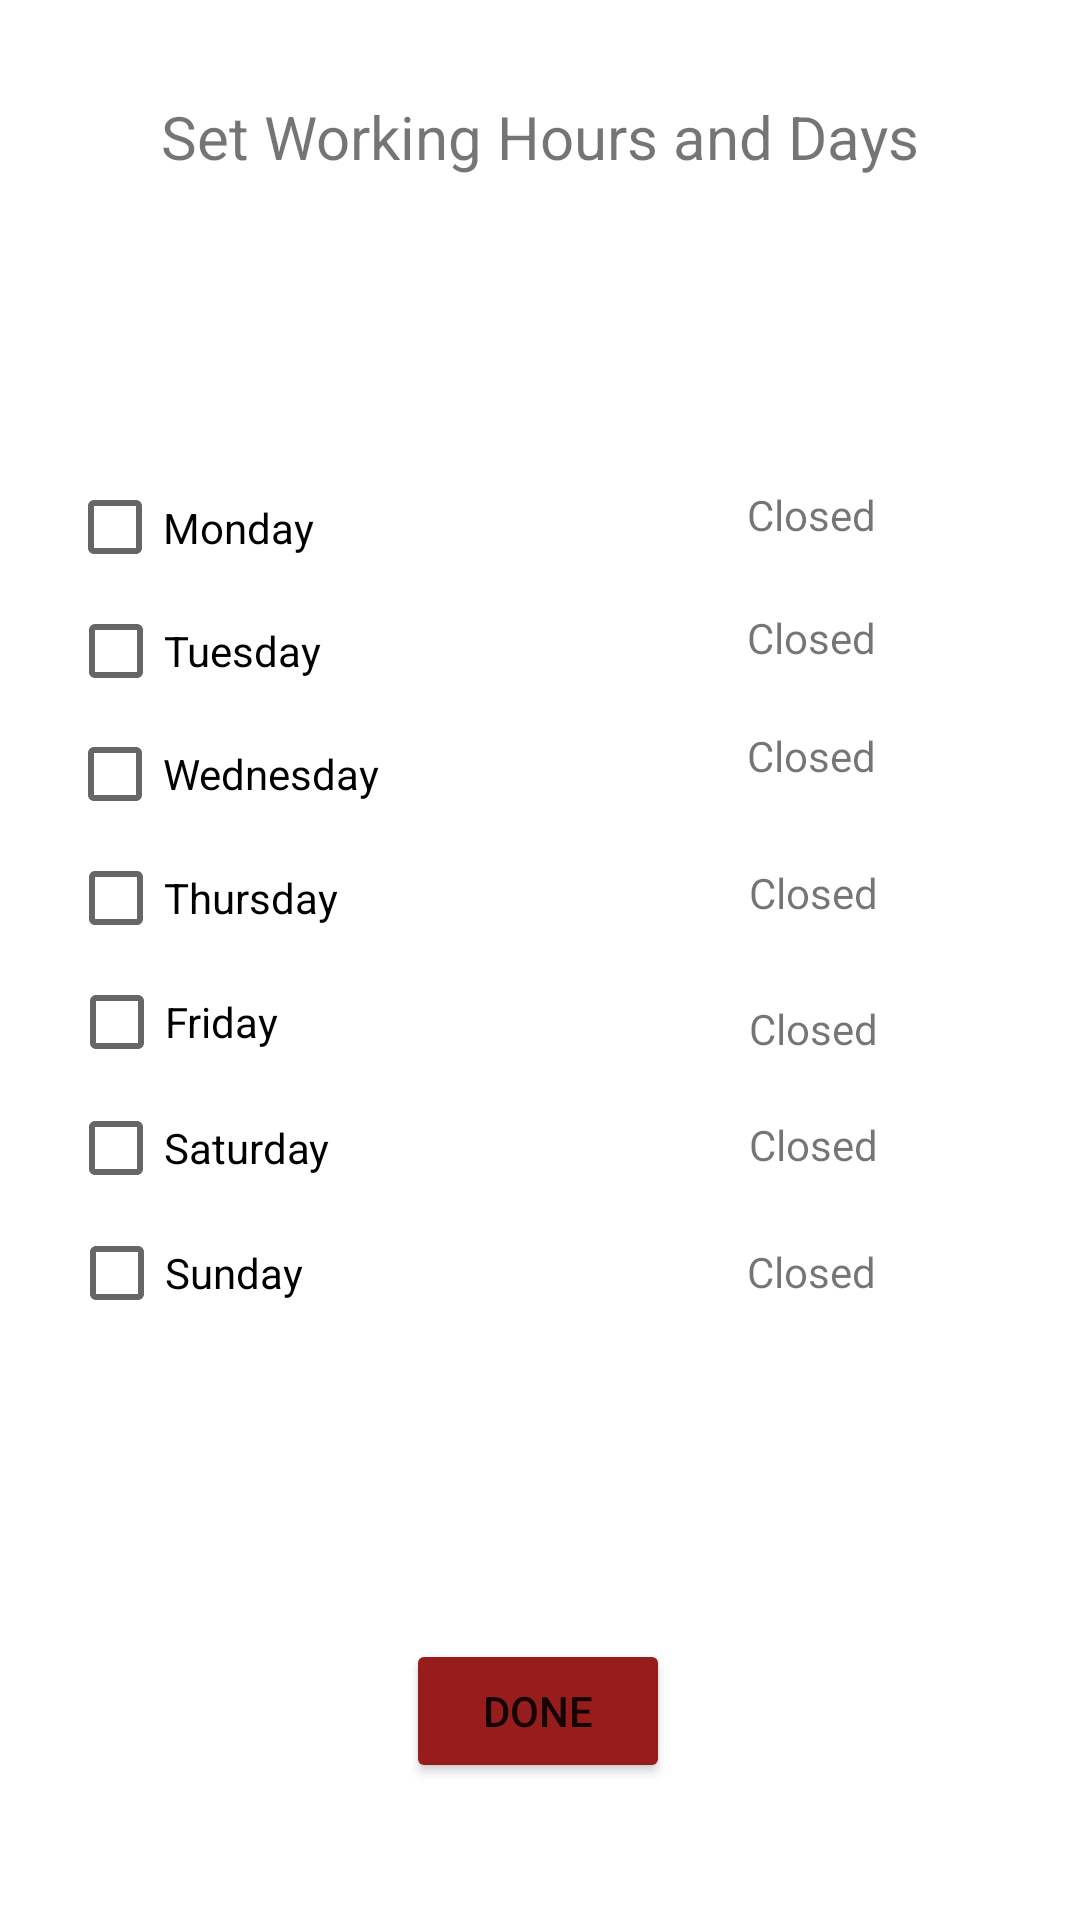

Write the Android layout XML for this screen, with the resource values it uses.
<!-- AndroidManifest.xml: application theme Theme.SEGproject -->
<!-- res/layout/activity_pick_working_hours.xml -->
<?xml version="1.0" encoding="utf-8"?>
<androidx.constraintlayout.widget.ConstraintLayout xmlns:android="http://schemas.android.com/apk/res/android"
    xmlns:app="http://schemas.android.com/apk/res-auto"
    xmlns:tools="http://schemas.android.com/tools"
    android:layout_width="match_parent"
    android:layout_height="match_parent"
    tools:context=".pickWorkingHours">


    <CheckBox
        android:id="@+id/checkBoxSaturday"
        android:layout_width="wrap_content"
        android:layout_height="wrap_content"
        android:onClick="onCheckboxClicked"
        android:text="Saturday"
        app:layout_constraintBottom_toBottomOf="parent"
        app:layout_constraintEnd_toEndOf="parent"
        app:layout_constraintHorizontal_bias="0.083"
        app:layout_constraintStart_toStartOf="parent"
        app:layout_constraintTop_toTopOf="parent"
        app:layout_constraintVertical_bias="0.606" />

    <CheckBox
        android:id="@+id/checkBoxMonday"
        android:layout_width="99dp"
        android:layout_height="47dp"
        android:onClick="onCheckboxClicked"
        android:text="Monday"
        app:layout_constraintBottom_toBottomOf="parent"
        app:layout_constraintEnd_toEndOf="parent"
        app:layout_constraintHorizontal_bias="0.086"
        app:layout_constraintStart_toStartOf="parent"
        app:layout_constraintTop_toTopOf="parent"
        app:layout_constraintVertical_bias="0.257" />

    <TextView
        android:id="@+id/textView11"
        android:layout_width="wrap_content"
        android:layout_height="wrap_content"
        android:layout_marginTop="32dp"
        android:text="Set Working Hours and Days"
        android:textSize="20dp"
        android:gravity="center"
        app:layout_constraintEnd_toEndOf="parent"
        app:layout_constraintHorizontal_bias="0.498"
        app:layout_constraintStart_toStartOf="parent"
        app:layout_constraintTop_toTopOf="parent" />

    <CheckBox
        android:id="@+id/checkBoxTuesday"
        android:layout_width="wrap_content"
        android:layout_height="48dp"
        android:onClick="onCheckboxClicked"
        android:text="Tuesday"
        app:layout_constraintBottom_toBottomOf="parent"
        app:layout_constraintEnd_toEndOf="parent"
        app:layout_constraintHorizontal_bias="0.082"
        app:layout_constraintStart_toStartOf="parent"
        app:layout_constraintTop_toTopOf="parent"
        app:layout_constraintVertical_bias="0.326" />

    <CheckBox
        android:id="@+id/checkBoxWednesday"
        android:layout_width="wrap_content"
        android:layout_height="wrap_content"
        android:onClick="onCheckboxClicked"
        android:text="Wednesday"
        app:layout_constraintBottom_toBottomOf="parent"
        app:layout_constraintEnd_toEndOf="parent"
        app:layout_constraintHorizontal_bias="0.088"
        app:layout_constraintStart_toStartOf="parent"
        app:layout_constraintTop_toTopOf="parent"
        app:layout_constraintVertical_bias="0.395" />

    <CheckBox
        android:id="@+id/checkBoxThursday"
        android:layout_width="wrap_content"
        android:layout_height="wrap_content"
        android:onClick="onCheckboxClicked"
        android:text="Thursday"
        app:layout_constraintBottom_toBottomOf="parent"
        app:layout_constraintEnd_toEndOf="parent"
        app:layout_constraintHorizontal_bias="0.084"
        app:layout_constraintStart_toStartOf="parent"
        app:layout_constraintTop_toTopOf="parent"
        app:layout_constraintVertical_bias="0.465" />

    <CheckBox
        android:id="@+id/checkBoxFriday"
        android:layout_width="wrap_content"
        android:layout_height="wrap_content"
        android:onClick="onCheckboxClicked"
        android:text="Friday"
        app:layout_constraintBottom_toBottomOf="parent"
        app:layout_constraintEnd_toEndOf="parent"
        app:layout_constraintHorizontal_bias="0.079"
        app:layout_constraintStart_toStartOf="parent"
        app:layout_constraintTop_toTopOf="parent"
        app:layout_constraintVertical_bias="0.535" />

    <CheckBox
        android:id="@+id/checkBoxSunday"
        android:layout_width="wrap_content"
        android:layout_height="wrap_content"
        android:onClick="onCheckboxClicked"
        android:text="Sunday"
        app:layout_constraintBottom_toBottomOf="parent"
        app:layout_constraintEnd_toEndOf="parent"
        app:layout_constraintHorizontal_bias="0.081"
        app:layout_constraintStart_toStartOf="parent"
        app:layout_constraintTop_toTopOf="parent"
        app:layout_constraintVertical_bias="0.676" />

    <TextView
        android:id="@+id/textViewMondayHours"
        android:layout_width="wrap_content"
        android:layout_height="wrap_content"
        android:text="Closed"
        app:layout_constraintBottom_toBottomOf="parent"
        app:layout_constraintEnd_toEndOf="parent"
        app:layout_constraintHorizontal_bias="0.785"
        app:layout_constraintStart_toStartOf="parent"
        app:layout_constraintTop_toTopOf="parent"
        app:layout_constraintVertical_bias="0.261" />

    <TextView
        android:id="@+id/textViewTuesdayHours"
        android:layout_width="wrap_content"
        android:layout_height="wrap_content"
        android:text="Closed"
        app:layout_constraintBottom_toBottomOf="parent"
        app:layout_constraintEnd_toEndOf="parent"
        app:layout_constraintHorizontal_bias="0.785"
        app:layout_constraintStart_toStartOf="parent"
        app:layout_constraintTop_toTopOf="parent"
        app:layout_constraintVertical_bias="0.327" />

    <TextView
        android:id="@+id/textViewWednesdayHours"
        android:layout_width="wrap_content"
        android:layout_height="wrap_content"
        android:text="Closed"
        app:layout_constraintBottom_toBottomOf="parent"
        app:layout_constraintEnd_toEndOf="parent"
        app:layout_constraintHorizontal_bias="0.785"
        app:layout_constraintStart_toStartOf="parent"
        app:layout_constraintTop_toTopOf="parent"
        app:layout_constraintVertical_bias="0.39" />

    <TextView
        android:id="@+id/textViewThursdayHours"
        android:layout_width="wrap_content"
        android:layout_height="wrap_content"
        android:layout_marginStart="32dp"
        android:layout_marginLeft="32dp"
        android:text="Closed"
        app:layout_constraintBottom_toBottomOf="parent"
        app:layout_constraintEnd_toEndOf="parent"
        app:layout_constraintHorizontal_bias="0.764"
        app:layout_constraintStart_toStartOf="parent"
        app:layout_constraintTop_toTopOf="parent"
        app:layout_constraintVertical_bias="0.464" />

    <TextView
        android:id="@+id/textViewFridayHours"
        android:layout_width="wrap_content"
        android:layout_height="wrap_content"
        android:layout_marginStart="32dp"
        android:layout_marginLeft="32dp"
        android:text="Closed"
        app:layout_constraintBottom_toBottomOf="parent"
        app:layout_constraintEnd_toEndOf="parent"
        app:layout_constraintHorizontal_bias="0.764"
        app:layout_constraintStart_toStartOf="parent"
        app:layout_constraintTop_toTopOf="parent"
        app:layout_constraintVertical_bias="0.537" />

    <TextView
        android:id="@+id/textViewSundayHours"
        android:layout_width="wrap_content"
        android:layout_height="wrap_content"
        android:text="Closed"
        app:layout_constraintBottom_toBottomOf="parent"
        app:layout_constraintEnd_toEndOf="parent"
        app:layout_constraintHorizontal_bias="0.785"
        app:layout_constraintStart_toStartOf="parent"
        app:layout_constraintTop_toTopOf="parent"
        app:layout_constraintVertical_bias="0.667" />

    <TextView
        android:id="@+id/textViewSaturdayHours"
        android:layout_width="wrap_content"
        android:layout_height="wrap_content"
        android:layout_marginStart="32dp"
        android:layout_marginLeft="32dp"
        android:text="Closed"
        app:layout_constraintBottom_toBottomOf="parent"
        app:layout_constraintEnd_toEndOf="parent"
        app:layout_constraintHorizontal_bias="0.764"
        app:layout_constraintStart_toStartOf="parent"
        app:layout_constraintTop_toTopOf="parent"
        app:layout_constraintVertical_bias="0.599" />

    <Button
        android:id="@+id/buttonFinishHours"
        android:layout_width="wrap_content"
        android:layout_height="wrap_content"
        android:text="Done"
        app:backgroundTint="#971D1D"
        app:layout_constraintBottom_toBottomOf="parent"
        app:layout_constraintEnd_toEndOf="parent"
        app:layout_constraintHorizontal_bias="0.498"
        app:layout_constraintStart_toStartOf="parent"
        app:layout_constraintTop_toTopOf="parent"
        app:layout_constraintVertical_bias="0.923" />

</androidx.constraintlayout.widget.ConstraintLayout>
<!-- resources referenced by this layout -->
<resources>
  <style name="Theme.SEGproject" parent="Theme.MaterialComponents.DayNight.DarkActionBar">
          
          <item name="colorPrimary">@color/purple_500</item>
          <item name="colorPrimaryVariant">@color/purple_700</item>
          <item name="colorOnPrimary">@color/white</item>
          
          <item name="colorSecondary">@color/teal_200</item>
          <item name="colorSecondaryVariant">@color/teal_700</item>
          <item name="colorOnSecondary">@color/black</item>
          
          <item name="android:statusBarColor" tools:targetApi="l">?attr/colorPrimaryVariant</item>
          
      </style>
  <!-- not gathered from this repository: default colours our renderer supplied (Android Studio template values) -->
  <color name="purple_500">#FF6200EE</color>
  <color name="purple_700">#FF3700B3</color>
  <color name="teal_200">#FF03DAC5</color>
  <color name="teal_700">#FF018786</color>
  <color name="black">#FF000000</color>
  <color name="white">#FFFFFFFF</color>
</resources>
